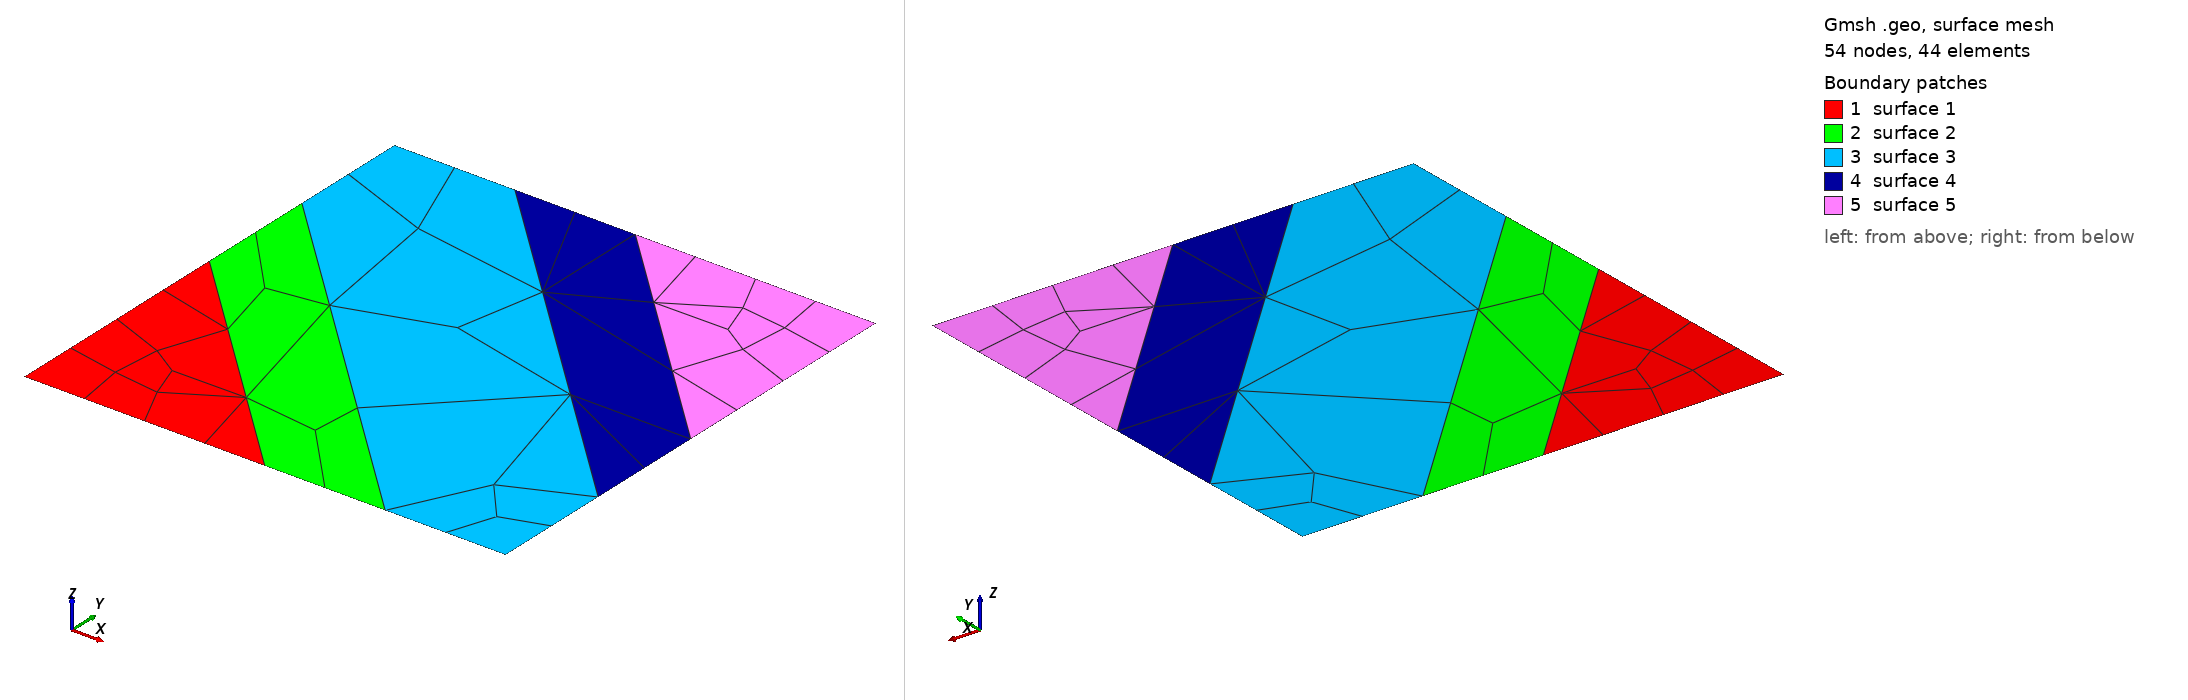

Gmsh geometry script, surface-meshed: 54 nodes, 44 surface elements. Boundary patches (legend numbers): 1 surface 1, 2 surface 2, 3 surface 3, 4 surface 4, 5 surface 5. Left view from above one corner, right view from below the opposite corner. The script declares no physical surfaces, so the legend lists its geometric surfaces. The drawing asked Gmsh for element sizes between 1% and 20% of the model's largest extent; the script's own settings can give other sizes.

=== symetric_coarse_v1.geo (drawn) ===
Mesh.Algorithm = 6;

cl__1 = 0.01;
cl__2 = 0.02;
cl__3 = 0.5;
cl__4 = 0.5;

Lx = 1;
Ly = 1;

Point(1) = {0, 0, 0, cl__3};
Point(2) = {0.25, 0, 0, cl__3};
Point(3) = {0.5, 0, 0, cl__3};
Point(4) = {0.75, 0, 0, cl__4};
Point(5) = {1, 0, 0, cl__4};
Point(6) = {1, 0.25, 0, cl__4};
Point(7) = {1, 0.5, 0, cl__3};
Point(8) = {1, 0.75, 0, cl__3};
Point(9) = {1, 1, 0, cl__3};
Point(10) = {0.75, 1, 0, cl__3};
Point(11) = {0.5, 1, 0, cl__3};
Point(12) = {0.25, 1, 0, cl__3};
Point(13) = {0, 1, 0, cl__3};
Point(14) = {0, 0.75, 0, cl__3};
Point(15) = {0, 0.5, 0, cl__3};
Point(16) = {0, 0.25, 0, cl__3};

Line(1) = {1, 2};
Line(2) = {2, 3};
Line(3) = {3, 4};
Line(4) = {4, 5};
Line(5) = {5, 6};
Line(6) = {6, 7};
Line(7) = {7, 8};
Line(8) = {8, 9};
Line(9) = {9, 10};
Line(10) = {10, 11};
Line(11) = {11, 12};
Line(12) = {12, 13};
Line(13) = {13, 14};
Line(14) = {14, 15};
Line(15) = {15, 16};
Line(16) = {16, 1};
Line(18) = {3, 15};
Line(19) = {4, 14};
Line(20) = {6, 12};
Line(21) = {7, 11};

//Line(5) = {5, 6};
//Line(6) = {6, 7};
//Line(7) = {7, 8};
//Line(8) = {8, 5};

Curve Loop(1) = {1, 2, 18, 15, 16};
Curve Loop(2) = {3, 19, 14, -18};
Curve Loop(3) = {4, 5, 20, 12, 13, -19};
Curve Loop(4) = {6, 21, 11, -20};
Curve Loop(5) = {7, 8, 9, 10, -21};
//Curve Loop(6) = {-21, 7, 22, 10};
//Curve Loop(7) = {-22, 8, 9};

Plane Surface(1) = {1};
Plane Surface(2) = {2};
Plane Surface(3) = {3};
Plane Surface(4) = {4};
Plane Surface(5) = {5};
//Plane Surface(6) = {6};
//Plane Surface(7) = {7};

Transfinite Curve {18} = 3 + 1 Using Progression 1;
Transfinite Curve {19} = 3 + 1 Using Progression 1;
Transfinite Curve {20} = 3 + 1 Using Progression 1;
Transfinite Curve {21} = 3 + 1 Using Progression 1;
//Transfinite Surface {1};
//Transfinite Surface {1};
//Transfinite Surface {3};
Recombine Surface{1};
Recombine Surface{2};
Recombine Surface{3};
Recombine Surface{4};
Recombine Surface{5};
//Recombine Surface{6};
//Recombine Surface{7};

//Line {5} In Surface {1};
//Line {6} In Surface {1};
//Line {7} In Surface {1};
//Line {8} In Surface {1};
//Line {9} In Surface {1};
//Line {10} In Surface {1};
//Line {11} In Surface {1};
//Line {12} In Surface {1};
//Physical Point(201) = {1};
//Physical Point(202) = {9};
//Physical Curve(201) = {8};
//Physical Curve(202) = {4};
//Physical Curve(203) = {1, 2, 3, 5, 6, 7};
//Physical Surface(1) = {1};
//Physical Surface(2) = {2};
//Physical Surface(3) = {3};
//Physical Surface(4) = {4};
//Physical Surface(5) = {5};
//Physical Surface(6) = {6};
//Physical Surface(7) = {7};

//Mesh 2;
